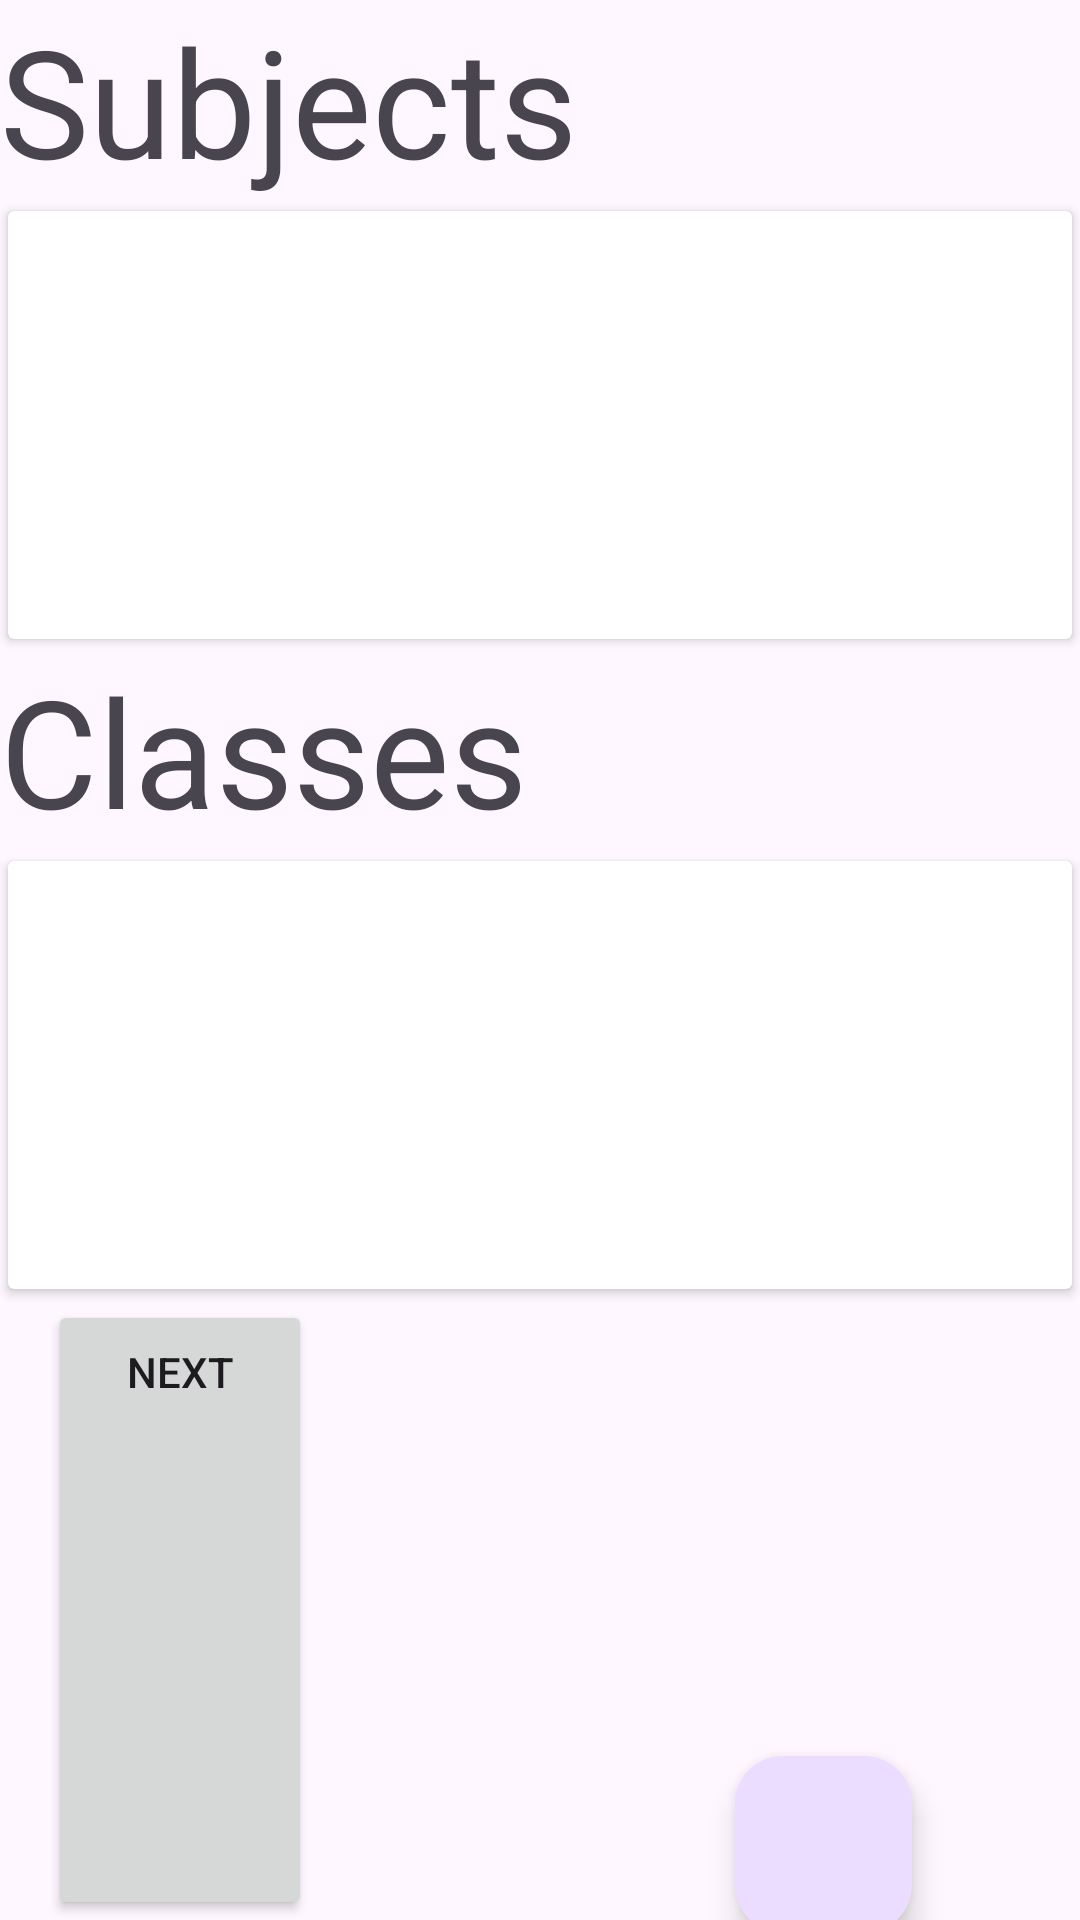

Write the Android layout XML for this screen, with the resource values it uses.
<!-- AndroidManifest.xml: application theme Theme.AttendenceManagementSystem -->
<!-- res/layout/activity_add_classes_and_subjects.xml -->
<?xml version="1.0" encoding="utf-8"?>
<LinearLayout xmlns:android="http://schemas.android.com/apk/res/android"
    xmlns:tools="http://schemas.android.com/tools"
    xmlns:app="http://schemas.android.com/apk/res-auto"
    android:id="@+id/main"
    android:layout_width="match_parent"
    android:layout_height="match_parent"
    android:orientation="vertical"
    tools:context=".frontend.teacherregistration.RegisterAddClassesAndSubjectsActivity">


    <TextView
        android:layout_width="match_parent"
        android:text="Subjects"
        android:textSize="50sp"
        android:id="@+id/head_subject"
        android:layout_height="wrap_content"/>

    <androidx.cardview.widget.CardView
        android:layout_width="match_parent"
        app:cardUseCompatPadding="true"
        android:layout_height="150dp">


    <androidx.recyclerview.widget.RecyclerView
        android:layout_width="match_parent"
        android:id="@+id/register_subject_recycler"
        android:layout_height="wrap_content"/>


    </androidx.cardview.widget.CardView>




    <TextView
        android:layout_width="match_parent"
        android:text="Classes"
        android:textSize="50sp"
        android:id="@+id/head_class"
        android:layout_height="wrap_content"/>

    <androidx.cardview.widget.CardView
        android:layout_width="match_parent"
        app:cardUseCompatPadding="true"
        android:layout_height="150dp">


        <androidx.recyclerview.widget.RecyclerView
            android:layout_width="match_parent"
            android:id="@+id/register_class_recycler"
            android:layout_height="wrap_content"/>



    </androidx.cardview.widget.CardView>


    <androidx.constraintlayout.widget.ConstraintLayout
        android:layout_width="match_parent"
        android:layout_height="wrap_content">


        <com.google.android.material.floatingactionbutton.FloatingActionButton
            android:id="@+id/addSubject"
            android:layout_width="wrap_content"
            android:layout_height="78dp"
            android:layout_alignParentEnd="true"
            android:layout_marginTop="19dp"
            android:layout_marginEnd="60dp"
            android:layout_marginBottom="132dp"
            android:src="@drawable/baseline_add_24"
            android:visibility="gone"
            app:layout_constraintBottom_toBottomOf="@+id/add"
            app:layout_constraintEnd_toEndOf="parent"
            app:layout_constraintHorizontal_bias="0.959"
            app:layout_constraintStart_toEndOf="@+id/button"
            app:layout_constraintTop_toTopOf="parent" />

        <com.google.android.material.floatingactionbutton.FloatingActionButton
            android:id="@+id/addclass"
            android:layout_width="wrap_content"
            android:layout_height="wrap_content"
            android:layout_alignParentEnd="true"
            android:layout_marginTop="84dp"

            android:layout_marginEnd="60dp"
            android:src="@drawable/baseline_add_24"
            android:visibility="gone"
            app:layout_constraintEnd_toEndOf="parent"
            app:layout_constraintHorizontal_bias="0.959"
            app:layout_constraintStart_toEndOf="@+id/button"
            app:layout_constraintTop_toTopOf="parent" />

        <com.google.android.material.floatingactionbutton.FloatingActionButton
            android:id="@+id/add"
            android:layout_width="59dp"
            android:layout_height="65dp"
            android:layout_alignParentEnd="true"
            android:layout_marginStart="160dp"
            android:layout_marginTop="152dp"
            android:layout_marginEnd="60dp"
            android:src="@drawable/baseline_add_24"
            app:layout_constraintEnd_toEndOf="parent"
            app:layout_constraintHorizontal_bias="0.82"
            app:layout_constraintStart_toEndOf="@+id/button"
            app:layout_constraintTop_toTopOf="parent" />

        <Button
            android:id="@+id/button"
            android:layout_width="wrap_content"
            android:layout_height="match_parent"
            android:layout_marginStart="16dp"
            android:text="Next"
            app:layout_constraintBottom_toBottomOf="parent"
            app:layout_constraintStart_toStartOf="parent"
            app:layout_constraintTop_toTopOf="parent"
            app:layout_constraintVertical_bias="0.901" />

    </androidx.constraintlayout.widget.ConstraintLayout>


</LinearLayout>
<!-- resources referenced by this layout -->
<resources>
  <style name="Theme.AttendenceManagementSystem" parent="Base.Theme.AttendenceManagementSystem" />
  <style name="Base.Theme.AttendenceManagementSystem" parent="Theme.Material3.DayNight.NoActionBar">
          
          
      </style>
</resources>
